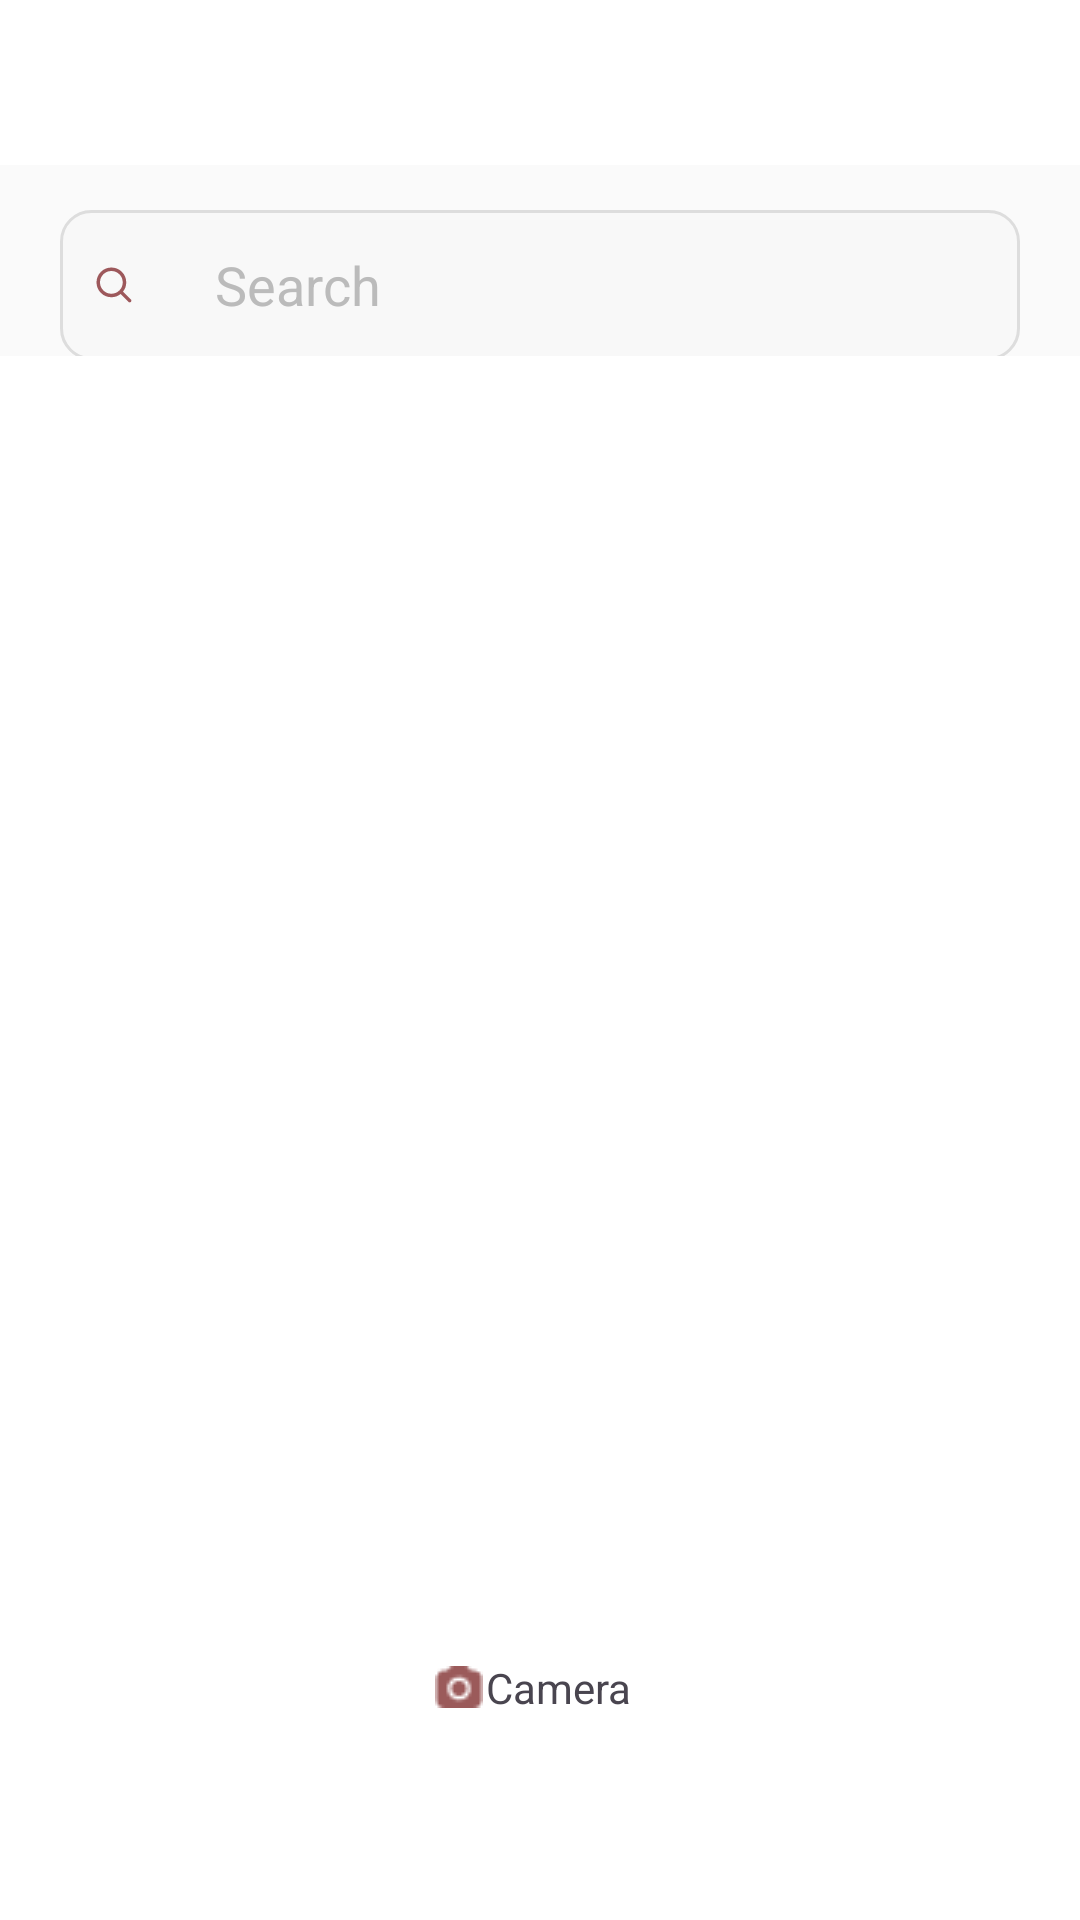

Android layout source for this screen:
<!-- AndroidManifest.xml: application theme Theme._23I0761_23I0765 -->
<!-- res/layout/activity_main8.xml -->
<?xml version="1.0" encoding="utf-8"?>
<RelativeLayout xmlns:android="http://schemas.android.com/apk/res/android"
    xmlns:app="http://schemas.android.com/apk/res-auto"
    xmlns:tools="http://schemas.android.com/tools"
    android:id="@+id/main"
    android:layout_width="match_parent"
    android:layout_height="match_parent"
    tools:context=".MainActivity8"
    android:background="@color/white"
    >

    <LinearLayout
        android:layout_width="match_parent"
        android:layout_height="match_parent"
        android:orientation="vertical"
        >

    <LinearLayout
        android:layout_width="match_parent"
        android:layout_height="0dp"
        android:layout_weight="1"
        android:orientation="vertical"
        android:layout_marginTop="35dp"
        android:weightSum="2"
    >

        <RelativeLayout
            android:layout_width="match_parent"
            android:layout_height="0dp"
            android:layout_weight="2"
            android:orientation="horizontal"
            android:gravity="center"
            android:layout_marginTop="10dp"
            android:layout_marginHorizontal="20dp"
            >

            <ImageView
                android:layout_width="wrap_content"
                android:layout_height="wrap_content"
                android:src="@drawable/chevronleft_colored"
                android:layout_gravity="left|center"
                android:id="@+id/exit_dm"
                android:layout_alignParentLeft="true"
                />







            <TextView
                android:id="@+id/username"
                android:layout_width="wrap_content"
                android:layout_height="wrap_content"
                android:textStyle="bold"
                android:textSize="17sp"
                android:layout_gravity="center"
                android:textColor="@color/button"
                android:layout_centerInParent="true"
                />









            <ImageView
                android:id="@+id/plus"
                android:layout_width="wrap_content"
                android:layout_height="wrap_content"
                android:src="@drawable/plus"
                android:layout_alignParentEnd="true"
                />

        </RelativeLayout>

        
        <LinearLayout
            android:id="@+id/searching"
            android:layout_width="match_parent"
            android:layout_height="wrap_content"
            android:background="#FAFAFA"
            android:orientation="vertical"
            android:layout_weight="1"
            android:layout_marginTop="10dp"
            >

            <LinearLayout
                android:id="@+id/top"
                android:layout_width="match_parent"
                android:layout_height="wrap_content"
                android:gravity="center_horizontal"
                android:weightSum="8"
                android:layout_marginTop="15dp"

                >
                <LinearLayout
                    android:id="@+id/top_bar"
                    android:layout_width="0dp"
                    android:layout_height="50dp"
                    android:layout_alignParentTop="true"
                    android:background="@drawable/bar"
                    android:gravity="center_horizontal"
                    android:layout_marginHorizontal="20dp"
                    android:orientation="horizontal"
                    android:layout_weight="8"
                    android:weightSum="6"
                    >
                    <ImageView
                        android:layout_width="0dp"
                        android:layout_height="wrap_content"
                        android:src="@drawable/search"
                        android:layout_marginLeft="10dp"
                        android:layout_marginTop="10dp"
                        android:layout_marginBottom="10dp"
                        android:id="@+id/search_bar"
                        android:layout_weight="1"
                        />

                    <EditText
                        android:layout_width="0dp"
                        android:layout_height="wrap_content"
                        android:textColor="@color/black"
                        android:layout_marginLeft="10dp"
                        android:layout_marginTop="8dp"
                        android:layout_marginBottom="5dp"
                        android:hint="Search"
                        android:textColorHint="@color/time"
                        android:layout_weight="4"
                        android:background="@null"

                        />

                    <View
                        android:layout_width="0dp"
                        android:layout_height="wrap_content"
                        android:layout_weight="2"
                        />

                </LinearLayout>



            </LinearLayout>

        </LinearLayout>

    </LinearLayout>

    
    <LinearLayout
        android:layout_width="match_parent"
        android:layout_height="0dp"
        android:layout_weight="5"
        android:weightSum="6"
        android:padding="15dp"
        android:orientation="vertical"
        >

        <androidx.recyclerview.widget.RecyclerView
            android:id="@+id/recyclerDM"
            android:layout_width="match_parent"
            android:layout_height="match_parent"
            android:clipToPadding="false"
            android:paddingTop="8dp"
            android:paddingBottom="8dp" />

        <TextView
            android:id="@+id/empty_dm"
            android:layout_width="match_parent"
            android:layout_height="wrap_content"
            android:text="No chats yet"
            android:gravity="center"
            android:padding="16dp"
            android:textStyle="bold"
            android:visibility="gone" />

    </LinearLayout>


        <LinearLayout
            android:layout_width="match_parent"
            android:layout_height="wrap_content"
            android:layout_weight="1"
            android:orientation="vertical"
            >


            <LinearLayout
                android:layout_width="match_parent"
                android:layout_height="0dp"
                android:layout_weight="1"
                android:orientation="horizontal"
                android:weightSum="10"
                android:gravity="center_horizontal"
                >
                <View
                    android:layout_width="0dp"
                    android:layout_height="match_parent"
                    android:layout_weight="2"
                    />

                <LinearLayout
                    android:layout_width="0dp"
                    android:layout_height="wrap_content"
                    android:layout_weight="2"
                    android:orientation="horizontal"
                    android:gravity="center"
                    android:layout_gravity="center"
                    android:weightSum="4"
                    >

                <ImageView
                    android:layout_width="0dp"
                    android:layout_height="wrap_content"
                    android:layout_weight="1"
                    android:src="@drawable/camera_filled"
                    />

                <TextView
                    android:layout_weight="3"
                    android:layout_width="0dp"
                    android:layout_height="wrap_content"
                    android:text="Camera"
                    />
                </LinearLayout>

                <View
                    android:layout_width="0dp"
                    android:layout_height="match_parent"
                    android:layout_weight="2"
                    />

            </LinearLayout>

            <LinearLayout
                android:layout_width="match_parent"
                android:layout_height="0dp"
                android:layout_weight="1"
                android:background="@color/white"
                />

        </LinearLayout>
    </LinearLayout>

</RelativeLayout>
<!-- resources referenced by this layout -->
<resources>
  <color name="black">#FF000000</color>
  <color name="button">#9A5A5B</color>
  <color name="time"> #BBBBBB</color>
  <color name="white">#FFFFFFFF</color>
  <!-- drawable bar (drawable) -->
  <shape xmlns:android="http://schemas.android.com/apk/res/android"
      android:shape="rectangle">
      <solid android:color="#F8F8F8"/>
      <stroke android:color="#DDDDDD" android:width="1dp"/>
      <corners android:radius="10dp"/>
      <padding android:left="8dp" android:top="8dp" android:right="8dp" android:bottom="8dp"/>
  </shape>
  <!-- drawable camera_filled: png bitmap (drawable, 480 bytes) -->
  <!-- drawable chevronleft_colored: png bitmap (drawable, 268 bytes) -->
  <!-- drawable plus: png bitmap (drawable, 194 bytes) -->
  <!-- drawable search (drawable) -->
  <vector xmlns:android="http://schemas.android.com/apk/res/android" android:autoMirrored="true" android:height="24dp" android:viewportHeight="24" android:viewportWidth="24" android:width="24dp">
        
      <path android:fillColor="#9D585B" android:fillType="evenOdd" android:pathData="M15.762,17.176C14.314,18.318 12.487,19 10.5,19C5.806,19 2,15.194 2,10.5C2,5.806 5.806,2 10.5,2C15.194,2 19,5.806 19,10.5C19,12.487 18.318,14.314 17.176,15.762L21.657,20.243C22.047,20.633 22.047,21.266 21.657,21.657C21.266,22.047 20.633,22.047 20.243,21.657L15.762,17.176ZM17,10.5C17,14.09 14.09,17 10.5,17C6.91,17 4,14.09 4,10.5C4,6.91 6.91,4 10.5,4C14.09,4 17,6.91 17,10.5Z"/>
      
  </vector>
  <style name="Theme._23I0761_23I0765" parent="Base.Theme._23I0761_23I0765" />
  <style name="Base.Theme._23I0761_23I0765" parent="Theme.Material3.DayNight.NoActionBar">
          
          
      </style>
</resources>
